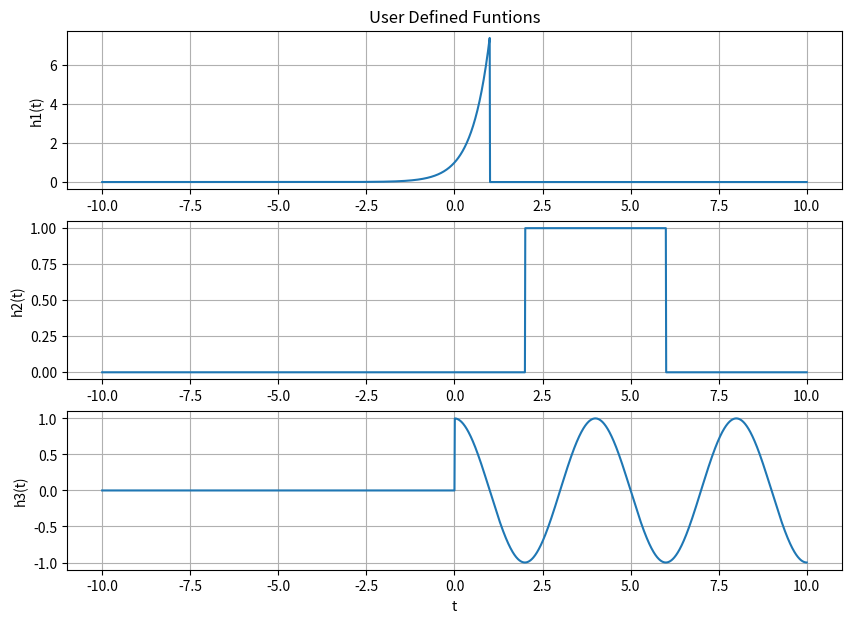

Write the Python code that produced this figure. (Note: this script raises an exception after producing the figure.)
#############################################
#                                           #
# Carlos Santos                             #    
# ECE 351-51                                #
# Lab 4                                     #
# 2/18/2020                                 #    
#                                           #
#                                           #
#############################################

import numpy as np
import matplotlib.pyplot as plt
import scipy as sig

#############################################################
# User Defined Funtions

# Ramp funtion
def r(t):
    y = np.zeros(t.shape) #t.shape of whatever is inputted in
    for i in range(len(t)): # run the loop once for each index of t 
        if t[i] >= 0: 
            y[i] = t[i] 
        else:
            y[i] = 0
    return y #send back the output stored in an array

# Step Function
def u(t):
    y = np.zeros(t.shape) #t.shape of whatever is inputted in
    for i in range(len(t)): # run the loop once for each index of t 
        if t[i] >= 0: 
            y[i] = 1 
        else:
            y[i] = 0
    return y #send back the output stored in an array

#############################################################
#%% Section 3:3.3
f0 = 0.25 # in Hz
w0 = 2*np.pi*f0 

def h1(t):
    y = np.exp(2*t)*u(1-t)
    return y

def h2(t):
    y = u(t-2) - u(t-6)
    return y

def h3(t):
    y = np.cos(w0*t)*u(t)
    return y


steps = 1e-2
t = np.arange(-10,10 + steps, steps)

plt.figure(figsize = (10, 7))
plt.subplot(3, 1, 1)
plt.plot(t, h1(t))
plt.title('User Defined Funtions')
plt.grid() 
plt.ylabel('h1(t)') 

plt.subplot(3, 1, 2)
plt.plot(t, h2(t))
plt.grid() 
plt.ylabel('h2(t)')

plt.subplot(3, 1, 3)
plt.plot(t, h3(t)) 
plt.grid() 
plt.xlabel('t')
plt.ylabel('h3(t)')
plt.show()

#############################################################
#%% Section 4:4.3

def convo(t1,t2):
    
    t1_len = len(t1)
    t2_len = len(t2)
    
    Et1 = np.append(t1,np.zeros((1,t2_len - 1))) # extend the first function
    Et2 = np.append(t2,np.zeros((1,t1_len - 1)))# extend the first function
    
    res = np.zeros(Et1.shape) # works when we start at zero
    
    for i in range((t1_len + t2_len) - 2 ): # First Loop
        res[i] = 0
        
        for j in range(t1_len): # Second Loop
            if(i-j+1  > 0):
                try: 
                    res[i] += (Et1[j] * Et2[i-j+1])
                except:
                    print(i,j)
            
    return res

steps = 1e-2
t = np.arange(-10,10 + steps, steps) 


NN = len(t)

# works with functions that start less than 0
tE = np.arange(2*t[0],2*t[NN-1]+steps,steps)

con_h1_u = convo(h1(t),u(t))*steps
con_h2_u = convo(h2(t),u(t))*steps
con_h3_u = convo(h3(t),u(t))*steps

con_h1_ucheck = sig.convolve(h1(t),u(t))*steps
con_h2_ucheck = sig.convolve(h2(t),u(t))*steps
con_h3_ucheck = sig.convolve(h3(t),u(t))*steps

con_h1_uhand = ((0.5*np.exp(2*t))*u(1-t)) + (0.5*np.exp(2)*u(t-1))
con_h2_uhand = (r(t-2) - r(t-6))*u(t)
con_h3_uhand = ((1/w0)*(np.sin(w0*t)))*u(t)


plt.figure(figsize = (10,7))
plt.subplot(3,1,1)
plt.plot(tE,con_h1_u, label='User-defined')
plt.plot(tE,con_h1_ucheck, '--', label='Built-in')
plt.ylabel('h1(t) * u(t)')
plt.grid()
plt.legend()
plt.title('Check with sig.convolve')

plt.subplot(3,1,2)
plt.plot(tE,con_h2_u, label='User-defined')
plt.plot(tE,con_h2_ucheck,'--', label='Built-in')
plt.ylabel('h2(t) * u(t)')
plt.grid()
plt.legend()

plt.subplot(3,1,3)
plt.plot(tE,con_h3_u, label='User-defined')
plt.plot(tE,con_h3_ucheck,'--', label='Built-in')
plt.ylabel('h2(t) * u(t)')
plt.grid()
plt.legend()
plt.show()


plt.figure(figsize = (10,7))
plt.subplot(3,1,1)
plt.plot(t,con_h1_uhand, 'r--', label='Hand Calculation')
plt.ylabel('h1(t) * u(t)')
plt.grid()
plt.legend()
plt.title('Hand Calculations')

plt.subplot(3,1,2)
plt.plot(t,con_h2_uhand, 'r--', label='Hand Calculation')
plt.ylabel('h2(t) * u(t)')
plt.grid()
plt.legend()

plt.subplot(3,1,3)
plt.plot(t,con_h3_uhand, 'r--', label='Hand Calculation')
plt.ylabel('h2(t) * u(t)')
plt.grid()
plt.legend()
plt.show()








































